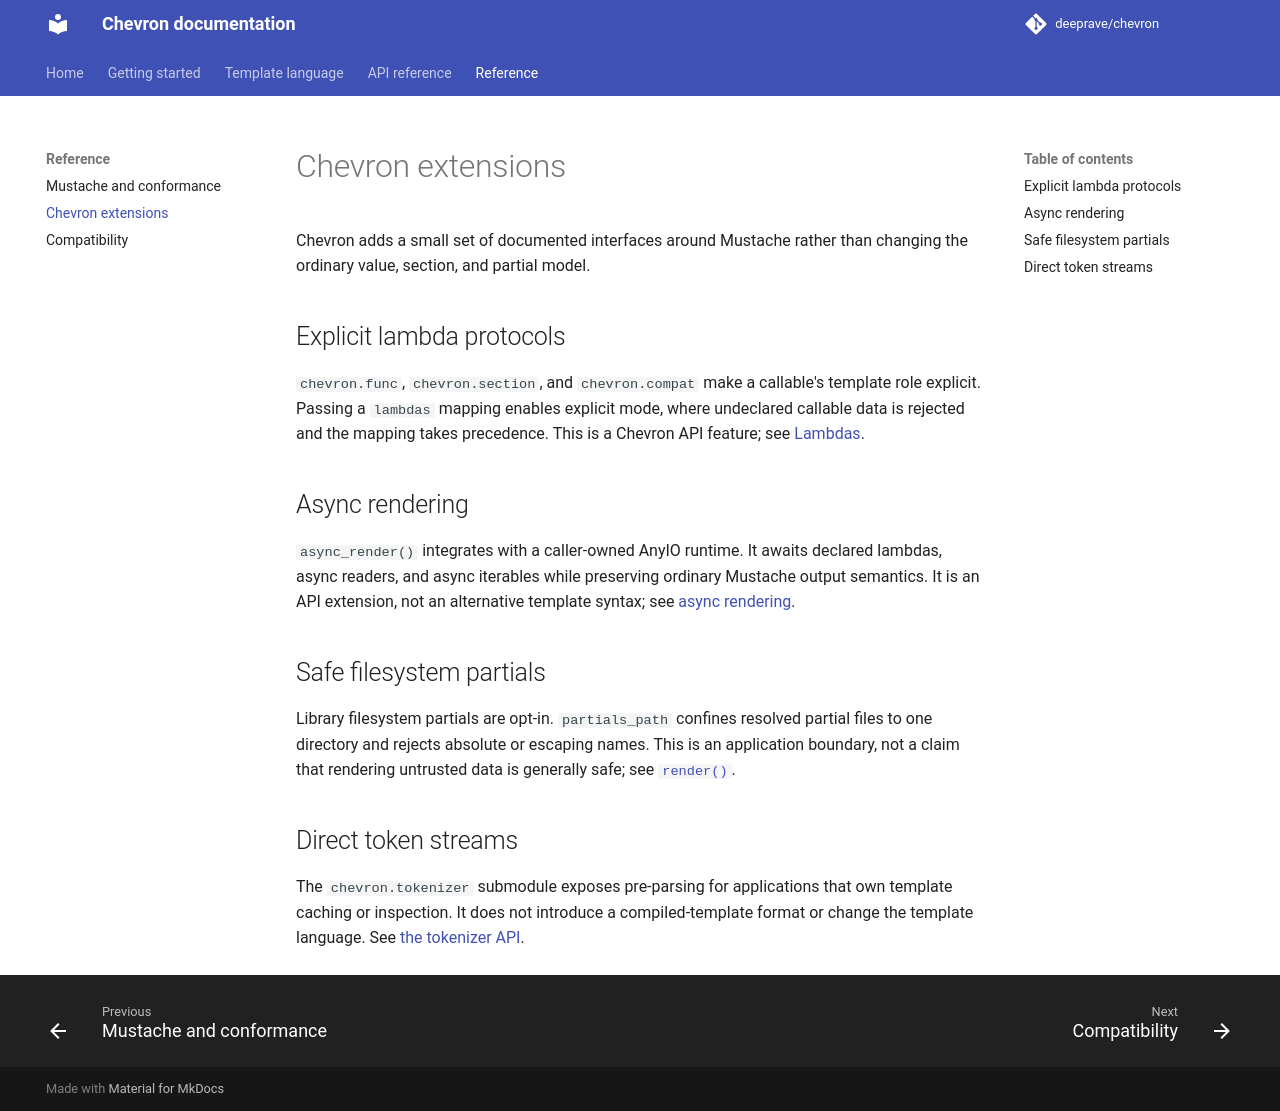

repository: deeprave/chevron · page: 0.17.1/reference/extensions/index.html · generator: mkdocs

# Chevron extensions

Chevron adds a small set of documented interfaces around Mustache rather than changing the ordinary value, section, and partial model.

## Explicit lambda protocols

`chevron.func`, `chevron.section`, and `chevron.compat` make a callable's template role explicit. Passing a `lambdas` mapping enables explicit mode, where undeclared callable data is rejected and the mapping takes precedence. This is a Chevron API feature; see [Lambdas](../language/lambdas.md).

## Async rendering

`async_render()` integrates with a caller-owned AnyIO runtime. It awaits declared lambdas, async readers, and async iterables while preserving ordinary Mustache output semantics. It is an API extension, not an alternative template syntax; see [async rendering](../api/async-render.md).

## Safe filesystem partials

Library filesystem partials are opt-in. `partials_path` confines resolved partial files to one directory and rejects absolute or escaping names. This is an application boundary, not a claim that rendering untrusted data is generally safe; see [`render()`](../api/render.md).

## Direct token streams

The `chevron.tokenizer` submodule exposes pre-parsing for applications that own template caching or inspection. It does not introduce a compiled-template format or change the template language. See [the tokenizer API](../api/tokenizer.md).
